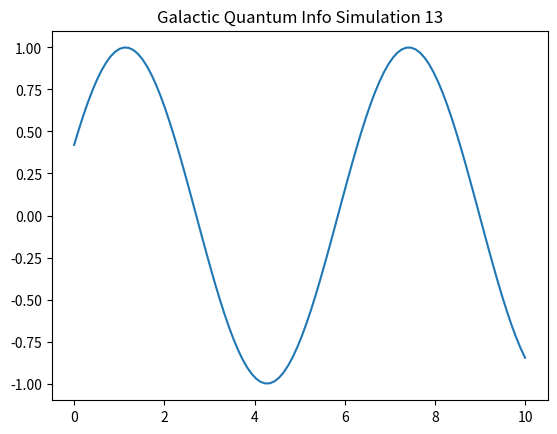

Generate this figure with matplotlib:
%matplotlib inline
import numpy as np
import matplotlib.pyplot as plt

def run_sim_13():
    x = np.linspace(0, 10, 100)
    y = np.sin(x + 13)
    plt.plot(x, y)
    plt.title("Galactic Quantum Info Simulation 13")
    plt.savefig("sim_13.png")

if __name__ == "__main__":
    run_sim_13()
